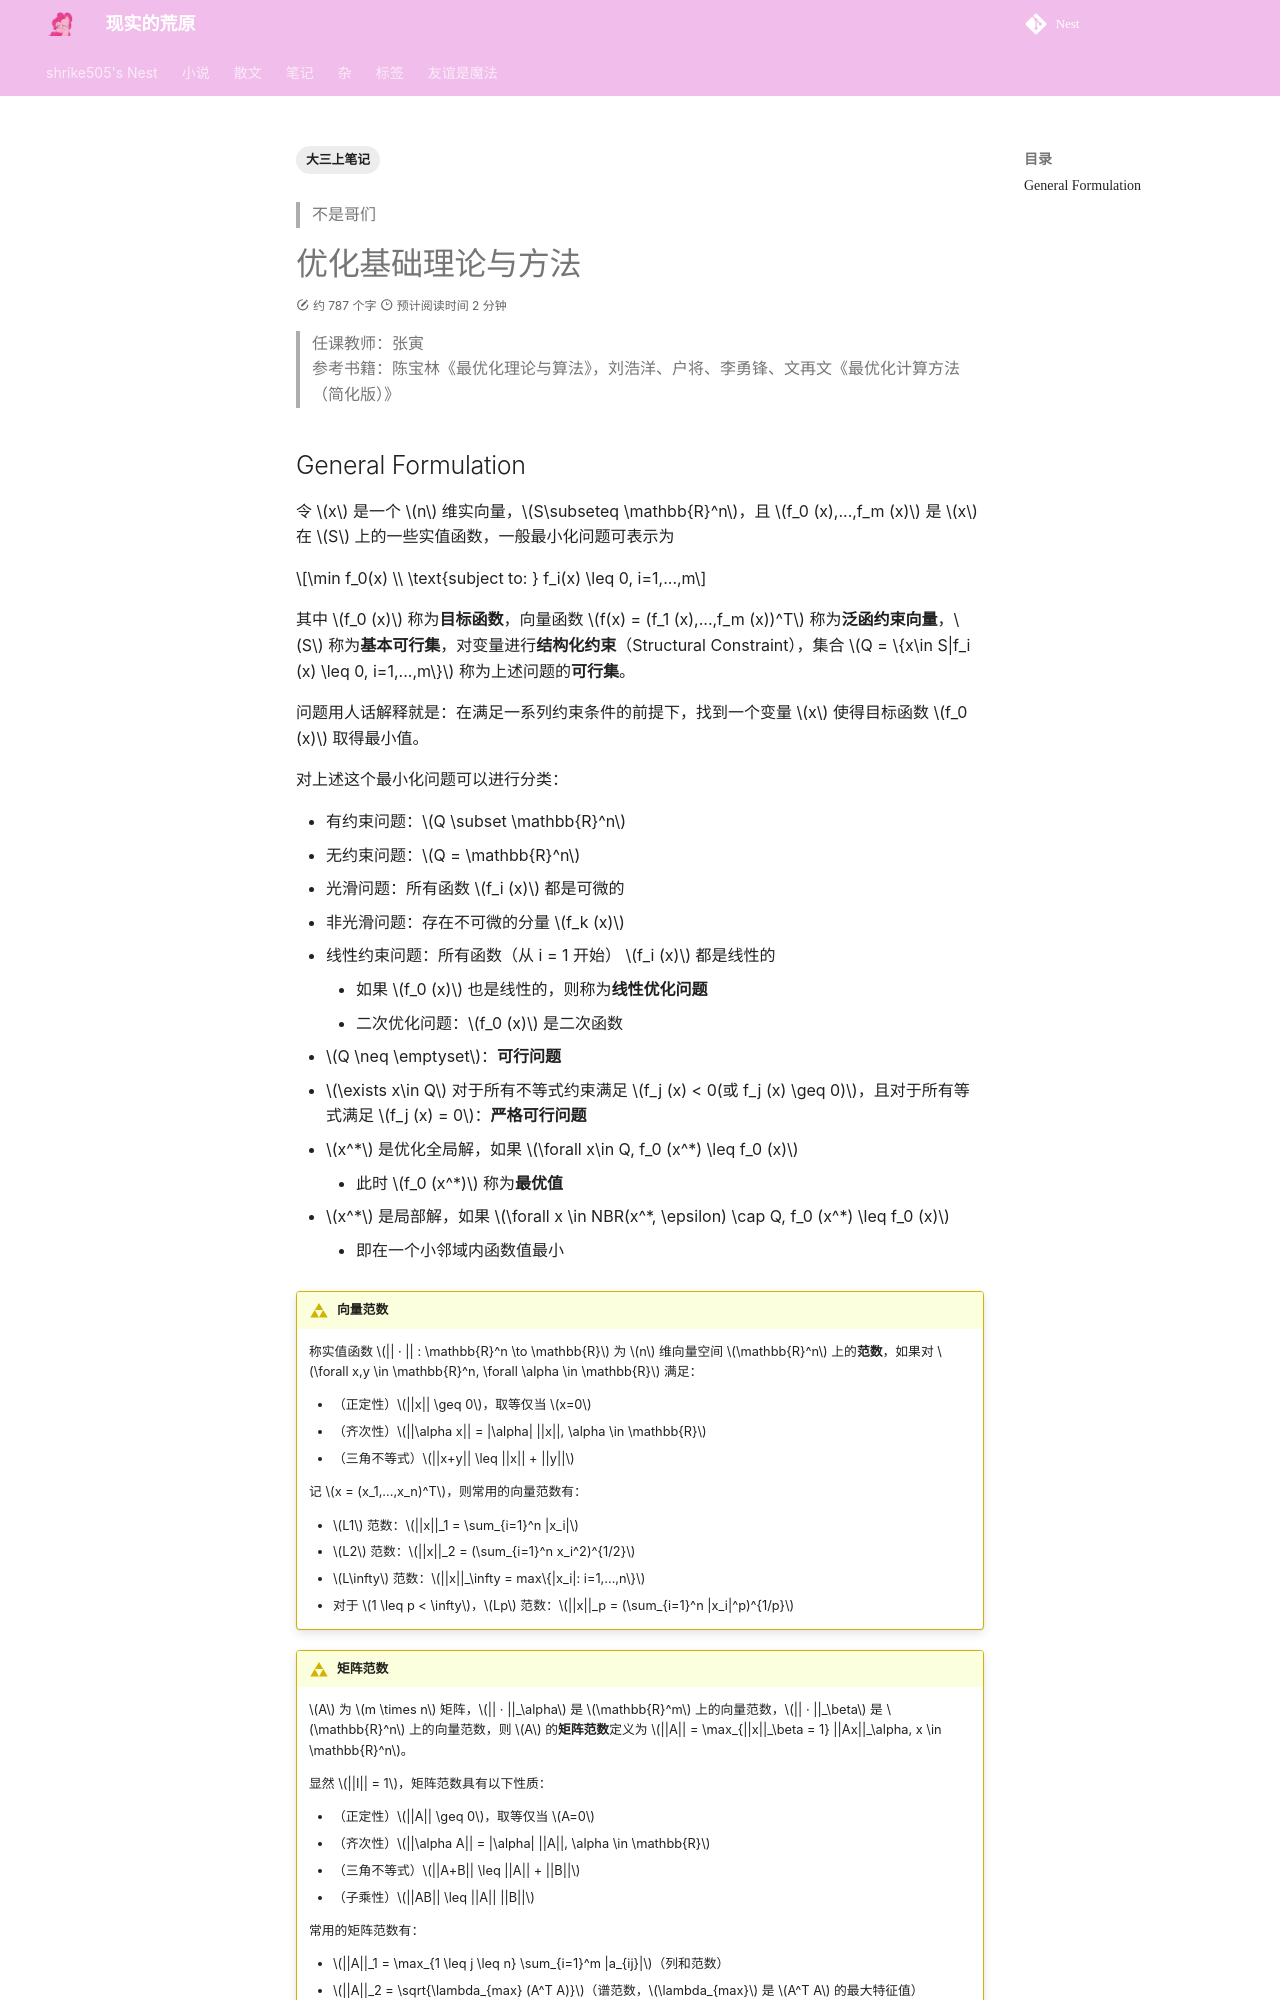

repository: shrike-505/Nest · page: notes/MathematicsAndPhysics/Optimization/index.html · generator: mkdocs

---
    comments: true
    tags: 
        - 大三上笔记
---

> 不是哥们

# 优化基础理论与方法

> 任课教师：张寅  
> 参考书籍：陈宝林《最优化理论与算法》，刘浩洋、户将、李勇锋、文再文《最优化计算方法（简化版）》

## General Formulation

令 $x$ 是一个 $n$ 维实向量，$S\subseteq \mathbb{R}^n$，且 $f_0 (x),...,f_m (x)$ 是 $x$ 在 $S$ 上的一些实值函数，一般最小化问题可表示为

$$\min f_0(x) \\ \text{subject to: } f_i(x) \leq 0, i=1,...,m$$

其中 $f_0 (x)$ 称为**目标函数**，向量函数 $f(x) = (f_1 (x),...,f_m (x))^T$ 称为**泛函约束向量**，$S$ 称为**基本可行集**，对变量进行**结构化约束**（Structural Constraint），集合 $Q = \{x\in S|f_i (x) \leq 0, i=1,...,m\}$ 称为上述问题的**可行集**。

问题用人话解释就是：在满足一系列约束条件的前提下，找到一个变量 $x$ 使得目标函数 $f_0 (x)$ 取得最小值。

对上述这个最小化问题可以进行分类：

- 有约束问题：$Q \subset \mathbb{R}^n$
- 无约束问题：$Q = \mathbb{R}^n$
- 光滑问题：所有函数 $f_i (x)$ 都是可微的
- 非光滑问题：存在不可微的分量 $f_k (x)$
- 线性约束问题：所有函数（从 i = 1 开始） $f_i (x)$ 都是线性的
    - 如果 $f_0 (x)$ 也是线性的，则称为**线性优化问题**
    - 二次优化问题：$f_0 (x)$ 是二次函数
- $Q \neq \emptyset$：**可行问题**
- $\exists x\in Q$ 对于所有不等式约束满足 $f_j (x) < 0(或 f_j (x) \geq 0)$，且对于所有等式满足 $f_j (x) = 0$：**严格可行问题**
- $x^*$ 是优化全局解，如果 $\forall x\in Q, f_0 (x^*) \leq f_0 (x)$
    - 此时 $f_0 (x^*)$ 称为**最优值**
- $x^*$ 是局部解，如果 $\forall x \in NBR(x^*, \epsilon) \cap Q, f_0 (x^*) \leq f_0 (x)$
    - 即在一个小邻域内函数值最小

!!! definition "向量范数"
    称实值函数 $|| · || : \mathbb{R}^n \to \mathbb{R}$ 为 $n$ 维向量空间 $\mathbb{R}^n$ 上的**范数**，如果对 $\forall x,y \in \mathbb{R}^n, \forall \alpha \in \mathbb{R}$ 满足：

    - （正定性）$||x|| \geq 0$，取等仅当 $x=0$
    - （齐次性）$||\alpha x|| = |\alpha| ||x||, \alpha \in \mathbb{R}$
    - （三角不等式）$||x+y|| \leq ||x|| + ||y||$

    记 $x = (x_1,...,x_n)^T$，则常用的向量范数有：

    - $L1$ 范数：$||x||_1 = \sum_{i=1}^n |x_i|$
    - $L2$ 范数：$||x||_2 = (\sum_{i=1}^n x_i^2)^{1/2}$
    - $L\infty$ 范数：$||x||_\infty = max\{|x_i|: i=1,...,n\}$
    - 对于 $1 \leq p < \infty$，$Lp$ 范数：$||x||_p = (\sum_{i=1}^n |x_i|^p)^{1/p}$

!!! definition "矩阵范数"
    $A$ 为 $m \times n$ 矩阵，$|| · ||_\alpha$ 是 $\mathbb{R}^m$ 上的向量范数，$|| · ||_\beta$ 是 $\mathbb{R}^n$ 上的向量范数，则 $A$ 的**矩阵范数**定义为 $||A|| = \max_{||x||_\beta = 1} ||Ax||_\alpha, x \in \mathbb{R}^n$。

    显然 $||I|| = 1$，矩阵范数具有以下性质：
